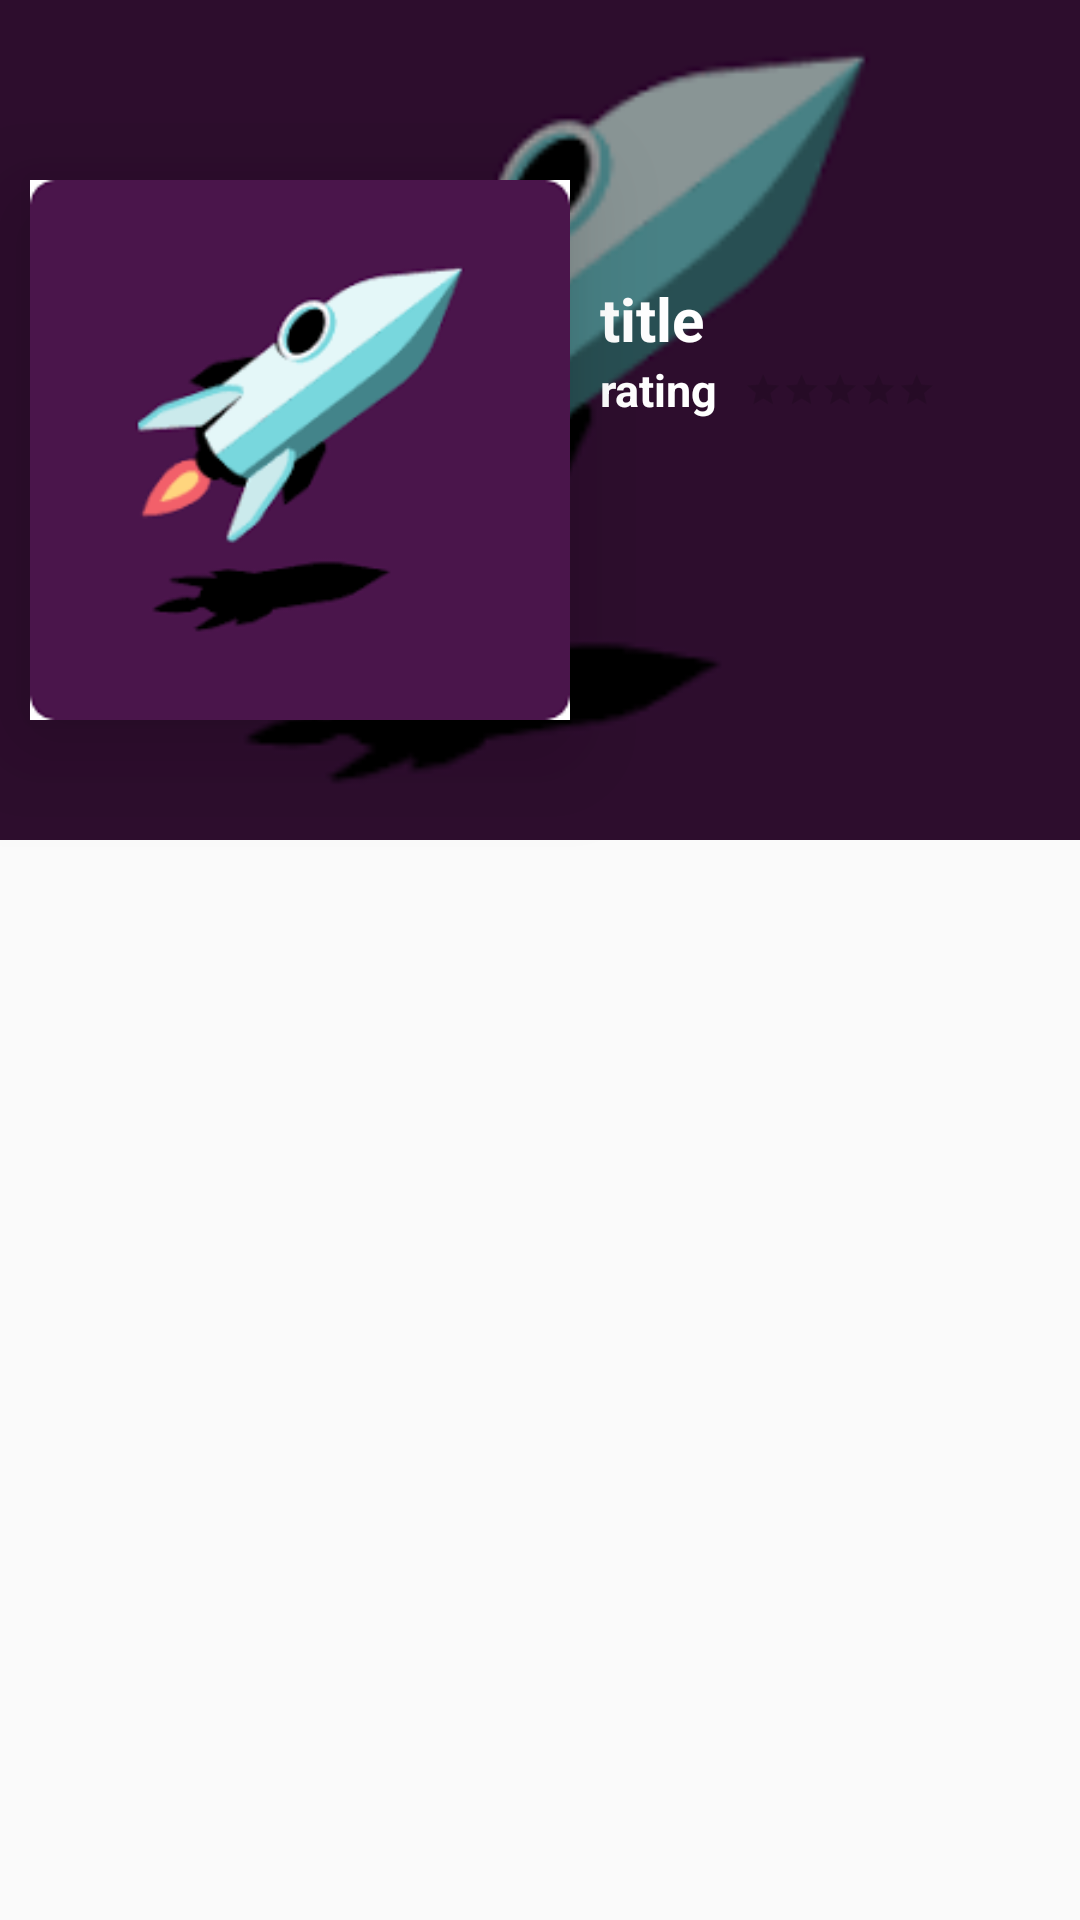

Produce the Android XML layout that renders to this screen, including the resource entries it uses.
<!-- AndroidManifest.xml: application theme Theme.WaffleSeminar2024 -->
<!-- res/layout/movie_detail.xml -->
<?xml version="1.0" encoding="utf-8"?>
<androidx.constraintlayout.widget.ConstraintLayout xmlns:android="http://schemas.android.com/apk/res/android"
    xmlns:app="http://schemas.android.com/apk/res-auto"
    xmlns:tools="http://schemas.android.com/tools"
    android:layout_width="match_parent"
    android:layout_height="match_parent">

    <FrameLayout
        android:id="@+id/backdropFrame"
        android:layout_width="match_parent"
        android:layout_height="280dp"
        app:layout_constraintTop_toTopOf="parent"
        app:layout_constraintStart_toStartOf="parent"
        app:layout_constraintEnd_toEndOf="parent">

        <ImageView
            android:id="@+id/backdropImageView"
            android:layout_width="match_parent"
            android:layout_height="280dp"
            android:scaleType="centerCrop"
            android:src="@drawable/slack_img"
            app:layout_constraintTop_toTopOf="parent"
            app:layout_constraintStart_toStartOf="parent"
            app:layout_constraintEnd_toEndOf="parent"
            />

        <View
            android:layout_width="match_parent"
            android:layout_height="match_parent"
            android:background="#66000000" />

    </FrameLayout>

    <ImageView
        android:id="@+id/posterImageView"
        android:layout_width="180dp"
        android:layout_height="wrap_content"
        android:scaleType="centerCrop"
        android:adjustViewBounds="true"
        android:src="@drawable/slack_img"
        android:layout_marginTop="60dp"
        app:layout_constraintEnd_toStartOf="@id/titleTextView"
        app:layout_constraintStart_toStartOf="parent"
        app:layout_constraintTop_toTopOf="parent"
        android:elevation="20dp"
        android:outlineProvider="bounds"
        android:clipToOutline="false"
        />


    <TextView
        android:id="@+id/titleTextView"
        android:layout_width="150dp"
        android:layout_height="wrap_content"
        android:text="title"
        android:textSize="20sp"
        android:textStyle="bold"
        android:textColor="@color/white"
        app:layout_constraintBottom_toTopOf="@id/rating"
        app:layout_constraintStart_toEndOf="@id/posterImageView"
        app:layout_constraintEnd_toEndOf="parent"
        />

    <RatingBar
        android:id="@+id/ratingBar"
        android:layout_width="wrap_content"
        android:layout_height="wrap_content"
        android:numStars="5"
        android:max="5"
        android:stepSize="0.5"
        android:rating="0"
        android:layout_marginEnd="90dp"
        android:layout_marginBottom="100dp"
        android:progressTint="@android:color/holo_orange_light"
        style="@style/Widget.AppCompat.RatingBar.Small"
        app:layout_constraintTop_toTopOf="@id/rating"
        app:layout_constraintStart_toEndOf="@id/rating"
        app:layout_constraintEnd_toEndOf="@id/titleTextView"
        app:layout_constraintBottom_toBottomOf="@id/posterImageView"
        android:scaleX="0.8"
        android:scaleY="0.8"
        />

    <TextView
        android:id="@+id/rating"
        android:layout_width="100dp"
        android:layout_height="0dp"
        android:text="rating"
        android:textSize="15sp"
        android:textStyle="bold"
        android:textColor="@color/white"
        android:layout_marginTop="10dp"
        android:layout_marginBottom="100dp"

        app:layout_constraintStart_toStartOf="@id/titleTextView"
        app:layout_constraintBottom_toBottomOf="@id/posterImageView"
        />

    <androidx.recyclerview.widget.RecyclerView
        android:id="@+id/genreRecyclerView"
        android:layout_width="0dp"
        android:layout_height="wrap_content"
        android:orientation="horizontal"
        android:overScrollMode="never"
        android:padding="8dp"
        android:scrollbars="horizontal"
        android:layout_marginTop="10dp"
        app:layout_constraintEnd_toEndOf="parent"
        app:layout_constraintHorizontal_bias="0.0"
        app:layout_constraintStart_toStartOf="parent"
        app:layout_constraintTop_toBottomOf="@id/posterImageView"
        tools:listitem="@layout/item_genre" />

    <androidx.recyclerview.widget.RecyclerView
        android:id="@+id/infoRecyclerView"
        android:layout_width="0dp"
        android:layout_height="0dp"
        android:scrollbars="vertical"
        app:layout_constraintTop_toBottomOf="@id/genreRecyclerView"
        app:layout_constraintBottom_toBottomOf="parent"
        app:layout_constraintStart_toStartOf="parent"
        app:layout_constraintEnd_toEndOf="parent"
        tools:listitem="@layout/item_movie_info" />

</androidx.constraintlayout.widget.ConstraintLayout>
<!-- res/layout/item_genre.xml (included above) -->
<LinearLayout xmlns:android="http://schemas.android.com/apk/res/android"
    android:layout_width="wrap_content"
    android:layout_height="wrap_content"
    android:orientation="horizontal"
    android:padding="8dp"
    android:background="@drawable/rounded_corner">

    <TextView
        android:id="@+id/genreTextView"
        android:layout_width="wrap_content"
        android:layout_height="wrap_content"
        android:text="Genre"
        android:textSize="14sp"
        android:padding="4dp"
        android:textColor="@android:color/black" />

</LinearLayout>
<!-- res/layout/item_movie_info.xml (included above) -->
<LinearLayout xmlns:android="http://schemas.android.com/apk/res/android"
    android:layout_width="match_parent"
    android:layout_height="wrap_content"
    android:orientation="vertical"
    android:padding="8dp">

    <TextView
        android:id="@+id/infoTitle"
        android:layout_width="wrap_content"
        android:layout_height="wrap_content"
        android:text="Info title"
        android:paddingHorizontal="10dp"
        android:textSize="16sp"
        android:padding="4dp"
        android:layout_marginStart="10dp"
        android:textStyle="bold"
        android:textColor="@android:color/black"
        />

    <TextView
        android:id="@+id/infoTextView"
        android:layout_width="wrap_content"
        android:layout_height="wrap_content"
        android:text="Info Text"
        android:textSize="14sp"
        android:paddingHorizontal="10dp"
        android:paddingBottom="4dp"
        android:layout_marginStart="5dp"
        android:textColor="@android:color/black" />

</LinearLayout>
<!-- resources referenced by this layout -->
<resources>
  <color name="white">#FFFFFFFF</color>
  <!-- drawable rounded_corner (drawable) -->
  <shape xmlns:android="http://schemas.android.com/apk/res/android">
      <solid android:color="#FFFFFF" />
      <corners android:radius="16dp" />
      <stroke android:width="1dp" android:color="#DDDDDD" />
  </shape>
  <!-- drawable slack_img: png bitmap (drawable, 4043 bytes) -->
  <style name="Theme.WaffleSeminar2024" parent="Base.Theme.WaffleSeminar2024">
      </style>
  <style name="Base.Theme.WaffleSeminar2024" parent="Theme.AppCompat.Light.NoActionBar">
          <item name="windowActionBar">false</item>
          <item name="windowNoTitle">true</item>
      </style>
</resources>
